Run: headless pygame with SDL's dummy video driver; simulated clock (each Clock.tick advances the game by its frame time, no real sleeping); random seed 0; keys injected as events and as key.get_pressed() state; mouse plan: one left click at the window centre at the start of phase 2, then a move to the lower-right quarter at the start of phase 3.
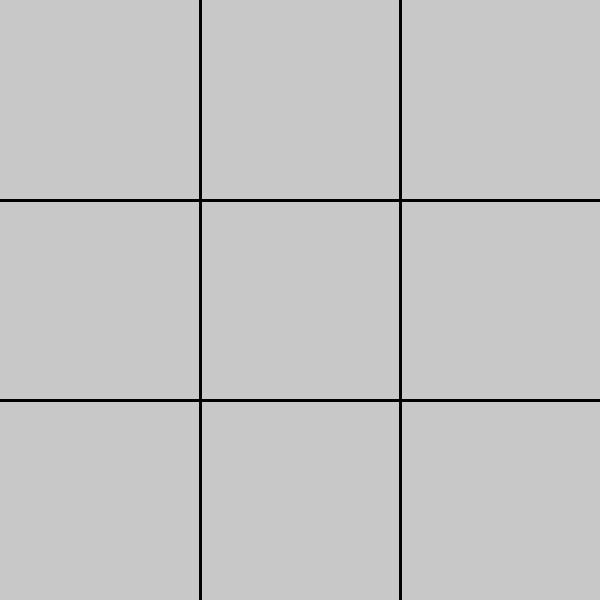
Frame 1 of 4 · flips 1–60 · no input
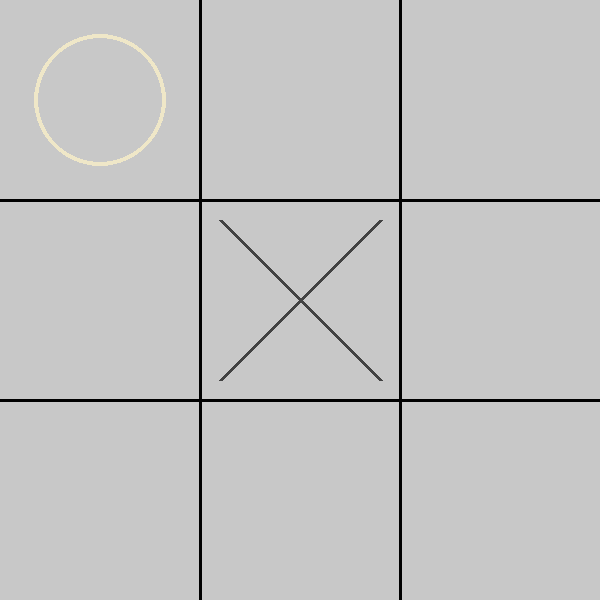
Frame 2 of 4 · flips 61–180 · clicked the window centre · tapped SPACE, RETURN · held RIGHT (→), D
Frame 3 of 4 · flips 181–300 · moved the mouse to the lower-right quarter · held DOWN (↓), S · screen unchanged from frame 2, image omitted
Frame 4 of 4 · flips 301–420 · held LEFT (←), A, UP (↑), W · screen unchanged from frame 3, image omitted

The pygame program that drew these frames:

import pygame, sys, random

# --- CONSTANTS ---
WIDTH, HEIGHT = 600, 600
ROWS, COLS = 3, 3
SQSIZE = WIDTH // COLS

LINE_COLOR = (0, 0, 0)
BG_COLOR = (200, 200, 200)
CROSS_COLOR = (66, 66, 66)
CIRC_COLOR = (239, 231, 200)

pygame.init()
screen = pygame.display.set_mode((WIDTH, HEIGHT))
pygame.display.set_caption("Tic Tac Toe AI")
screen.fill(BG_COLOR)

# --- BOARD ---
board = [[0]*COLS for _ in range(ROWS)]

def draw_grid():
    for i in range(1, COLS):
        pygame.draw.line(screen, LINE_COLOR, (i*SQSIZE, 0), (i*SQSIZE, HEIGHT), 3)
        pygame.draw.line(screen, LINE_COLOR, (0, i*SQSIZE), (WIDTH, i*SQSIZE), 3)

def draw_figures():
    for r in range(ROWS):
        for c in range(COLS):
            if board[r][c] == 1:  # X
                pygame.draw.line(screen, CROSS_COLOR, (c*SQSIZE+20, r*SQSIZE+20), 
                                 (c*SQSIZE+SQSIZE-20, r*SQSIZE+SQSIZE-20), 4)
                pygame.draw.line(screen, CROSS_COLOR, (c*SQSIZE+20, r*SQSIZE+SQSIZE-20), 
                                 (c*SQSIZE+SQSIZE-20, r*SQSIZE+20), 4)
            elif board[r][c] == 2:  # O
                pygame.draw.circle(screen, CIRC_COLOR, 
                                   (c*SQSIZE+SQSIZE//2, r*SQSIZE+SQSIZE//2), SQSIZE//3, 4)

def empty_sqrs():
    return [(r,c) for r in range(ROWS) for c in range(COLS) if board[r][c] == 0]

def check_win(player):
    # Rows and Cols
    for i in range(ROWS):
        if all(board[i][j] == player for j in range(COLS)): return True
        if all(board[j][i] == player for j in range(ROWS)): return True
    # Diagonals
    if all(board[i][i] == player for i in range(ROWS)): return True
    if all(board[i][ROWS-1-i] == player for i in range(ROWS)): return True
    return False

# --- AI ---
def ai_move(level=1):
    if level == 0: return random.choice(empty_sqrs())
    best_score, best_move = -1000, None
    for (r,c) in empty_sqrs():
        board[r][c] = 2
        score = minimax(False)
        board[r][c] = 0
        if score > best_score:
            best_score, best_move = score, (r,c)
    return best_move

def minimax(maximizing):
    if check_win(2): return 1
    if check_win(1): return -1
    if not empty_sqrs(): return 0

    if maximizing:
        best = -1000
        for (r,c) in empty_sqrs():
            board[r][c] = 2
            best = max(best, minimax(False))
            board[r][c] = 0
        return best
    else:
        best = 1000
        for (r,c) in empty_sqrs():
            board[r][c] = 1
            best = min(best, minimax(True))
            board[r][c] = 0
        return best

# --- MAIN LOOP ---
player = 1
game_over = False
draw_grid()

while True:
    for event in pygame.event.get():
        if event.type == pygame.QUIT: pygame.quit(); sys.exit()

        if not game_over and player == 1 and event.type == pygame.MOUSEBUTTONDOWN:
            x,y = event.pos
            row, col = y//SQSIZE, x//SQSIZE
            if board[row][col] == 0:
                board[row][col] = player
                if check_win(player): game_over = True
                player = 2

    if not game_over and player == 2:
        row, col = ai_move(level=1)  # 0=random, 1=smart
        board[row][col] = player
        if check_win(player): game_over = True
        player = 1

    screen.fill(BG_COLOR)
    draw_grid()
    draw_figures()
    pygame.display.update()
